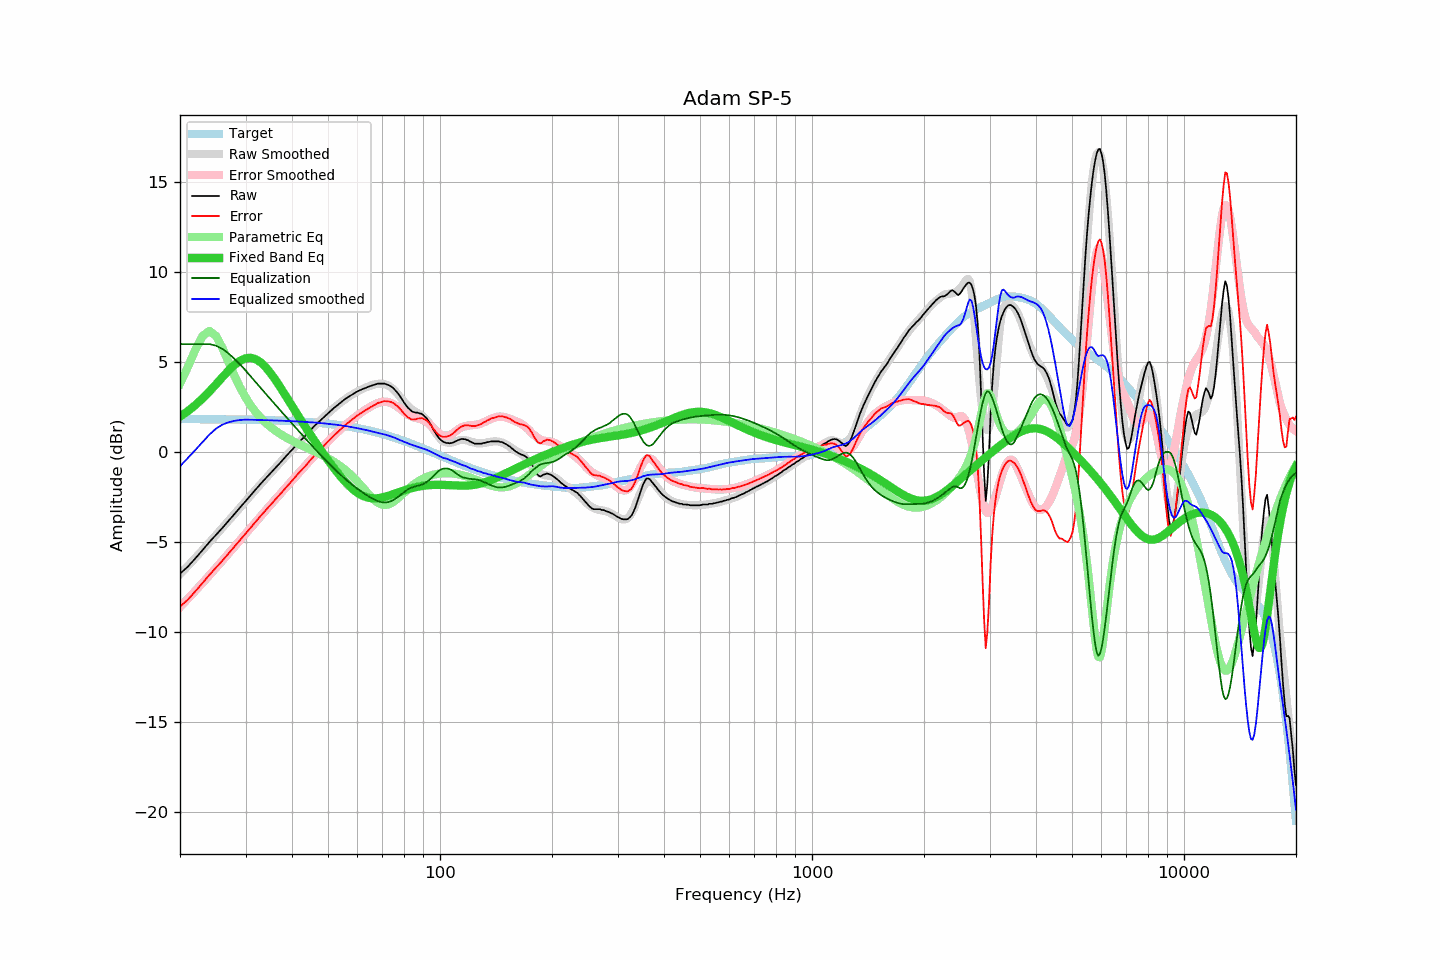

The table this chart was drawn from, first rows:
frequency, raw, error, smoothed, error_smoothed, equalization, parametric_eq, equalized_raw, equalized_smoothed, target
20, -6.76, -8.59, -6.79, -8.61, 6.00, 1.97, -0.76, -0.79, 1.83
21, -6.37, -8.20, -6.33, -8.15, 6.00, 2.28, -0.37, -0.33, 1.83
22, -5.91, -7.74, -5.88, -7.71, 6.00, 2.61, 0.09, 0.12, 1.83
23, -5.45, -7.27, -5.44, -7.27, 6.00, 2.98, 0.55, 0.56, 1.83
24, -5.00, -6.82, -5.02, -6.85, 6.00, 3.37, 1.00, 0.98, 1.82
25, -4.60, -6.42, -4.61, -6.43, 5.91, 3.77, 1.32, 1.30, 1.82
26, -4.22, -6.03, -4.21, -6.03, 5.74, 4.16, 1.52, 1.52, 1.82
27, -3.83, -5.64, -3.83, -5.64, 5.48, 4.52, 1.65, 1.66, 1.82
28, -3.45, -5.26, -3.45, -5.26, 5.18, 4.84, 1.74, 1.73, 1.81
29, -3.09, -4.89, -3.09, -4.90, 4.87, 5.07, 1.78, 1.78, 1.81
30, -2.74, -4.54, -2.74, -4.54, 4.54, 5.21, 1.80, 1.80, 1.80
31, -2.40, -4.19, -2.40, -4.20, 4.20, 5.24, 1.80, 1.80, 1.80
32, -2.07, -3.86, -2.08, -3.87, 3.87, 5.16, 1.80, 1.79, 1.79
33, -1.75, -3.53, -1.77, -3.55, 3.55, 4.97, 1.80, 1.78, 1.78
34, -1.46, -3.23, -1.47, -3.24, 3.24, 4.71, 1.78, 1.77, 1.78
35, -1.18, -2.95, -1.18, -2.94, 2.94, 4.40, 1.77, 1.77, 1.77
36, -0.91, -2.67, -0.90, -2.66, 2.66, 4.05, 1.75, 1.76, 1.76
37, -0.65, -2.40, -0.63, -2.38, 2.38, 3.68, 1.73, 1.75, 1.75
38, -0.38, -2.12, -0.37, -2.10, 2.10, 3.30, 1.73, 1.74, 1.74
39, -0.12, -1.85, -0.11, -1.84, 1.84, 2.93, 1.73, 1.73, 1.73
40, 0.12, -1.60, 0.13, -1.59, 1.59, 2.57, 1.71, 1.72, 1.72
41, 0.37, -1.34, 0.37, -1.34, 1.34, 2.21, 1.71, 1.71, 1.71
42, 0.60, -1.10, 0.60, -1.10, 1.10, 1.87, 1.70, 1.69, 1.70
43, 0.80, -0.88, 0.82, -0.86, 0.86, 1.54, 1.67, 1.68, 1.69
44, 1.02, -0.65, 1.04, -0.63, 0.63, 1.22, 1.66, 1.67, 1.67
45, 1.25, -0.40, 1.24, -0.41, 0.41, 0.92, 1.67, 1.66, 1.66
46, 1.46, -0.18, 1.44, -0.20, 0.20, 0.62, 1.66, 1.64, 1.64
47, 1.64, 0.02, 1.64, 0.01, -0.01, 0.34, 1.63, 1.63, 1.63
48, 1.81, 0.20, 1.82, 0.21, -0.21, 0.07, 1.60, 1.61, 1.61
49, 1.98, 0.39, 1.99, 0.40, -0.40, -0.20, 1.58, 1.59, 1.59
50, 2.15, 0.58, 2.16, 0.59, -0.59, -0.45, 1.57, 1.57, 1.57
51, 2.31, 0.76, 2.32, 0.77, -0.77, -0.69, 1.55, 1.55, 1.55
52, 2.47, 0.94, 2.47, 0.94, -0.94, -0.92, 1.54, 1.53, 1.53
53, 2.60, 1.09, 2.61, 1.10, -1.10, -1.14, 1.50, 1.51, 1.51
54, 2.74, 1.26, 2.74, 1.26, -1.26, -1.35, 1.49, 1.49, 1.49
55, 2.87, 1.41, 2.87, 1.40, -1.40, -1.54, 1.47, 1.46, 1.46
56, 2.99, 1.55, 2.98, 1.54, -1.54, -1.72, 1.45, 1.44, 1.44
57, 3.09, 1.68, 3.09, 1.68, -1.68, -1.88, 1.42, 1.41, 1.41
58, 3.19, 1.81, 3.19, 1.81, -1.81, -2.03, 1.39, 1.39, 1.39
59, 3.28, 1.92, 3.28, 1.93, -1.93, -2.15, 1.36, 1.36, 1.36
60, 3.37, 2.04, 3.37, 2.04, -2.04, -2.26, 1.33, 1.33, 1.33
61, 3.44, 2.14, 3.45, 2.15, -2.15, -2.36, 1.29, 1.30, 1.30
62, 3.50, 2.23, 3.52, 2.25, -2.25, -2.43, 1.25, 1.27, 1.27
63, 3.56, 2.32, 3.58, 2.35, -2.35, -2.49, 1.22, 1.23, 1.24
64, 3.62, 2.41, 3.64, 2.44, -2.44, -2.53, 1.19, 1.20, 1.21
65, 3.67, 2.49, 3.69, 2.52, -2.52, -2.56, 1.15, 1.17, 1.18
66, 3.71, 2.57, 3.74, 2.60, -2.60, -2.57, 1.12, 1.14, 1.15
67, 3.75, 2.64, 3.77, 2.67, -2.67, -2.57, 1.09, 1.10, 1.11
68, 3.80, 2.73, 3.79, 2.72, -2.72, -2.56, 1.08, 1.07, 1.08
69, 3.80, 2.76, 3.80, 2.77, -2.77, -2.54, 1.04, 1.04, 1.04
70, 3.80, 2.80, 3.80, 2.79, -2.79, -2.52, 1.01, 1.01, 1.01
71, 3.80, 2.83, 3.78, 2.80, -2.80, -2.49, 1.00, 0.98, 0.97
72, 3.75, 2.82, 3.73, 2.79, -2.79, -2.45, 0.96, 0.94, 0.93
73, 3.70, 2.81, 3.67, 2.76, -2.76, -2.42, 0.94, 0.91, 0.90
74, 3.63, 2.78, 3.58, 2.72, -2.72, -2.38, 0.92, 0.87, 0.86
75, 3.54, 2.73, 3.48, 2.66, -2.66, -2.34, 0.89, 0.82, 0.82
76, 3.40, 2.62, 3.36, 2.58, -2.58, -2.29, 0.82, 0.77, 0.78
77, 3.27, 2.53, 3.22, 2.50, -2.50, -2.25, 0.77, 0.72, 0.74
78, 3.10, 2.40, 3.08, 2.41, -2.41, -2.21, 0.69, 0.67, 0.70
79, 2.94, 2.28, 2.94, 2.32, -2.32, -2.17, 0.63, 0.62, 0.66
... 553 more rows
